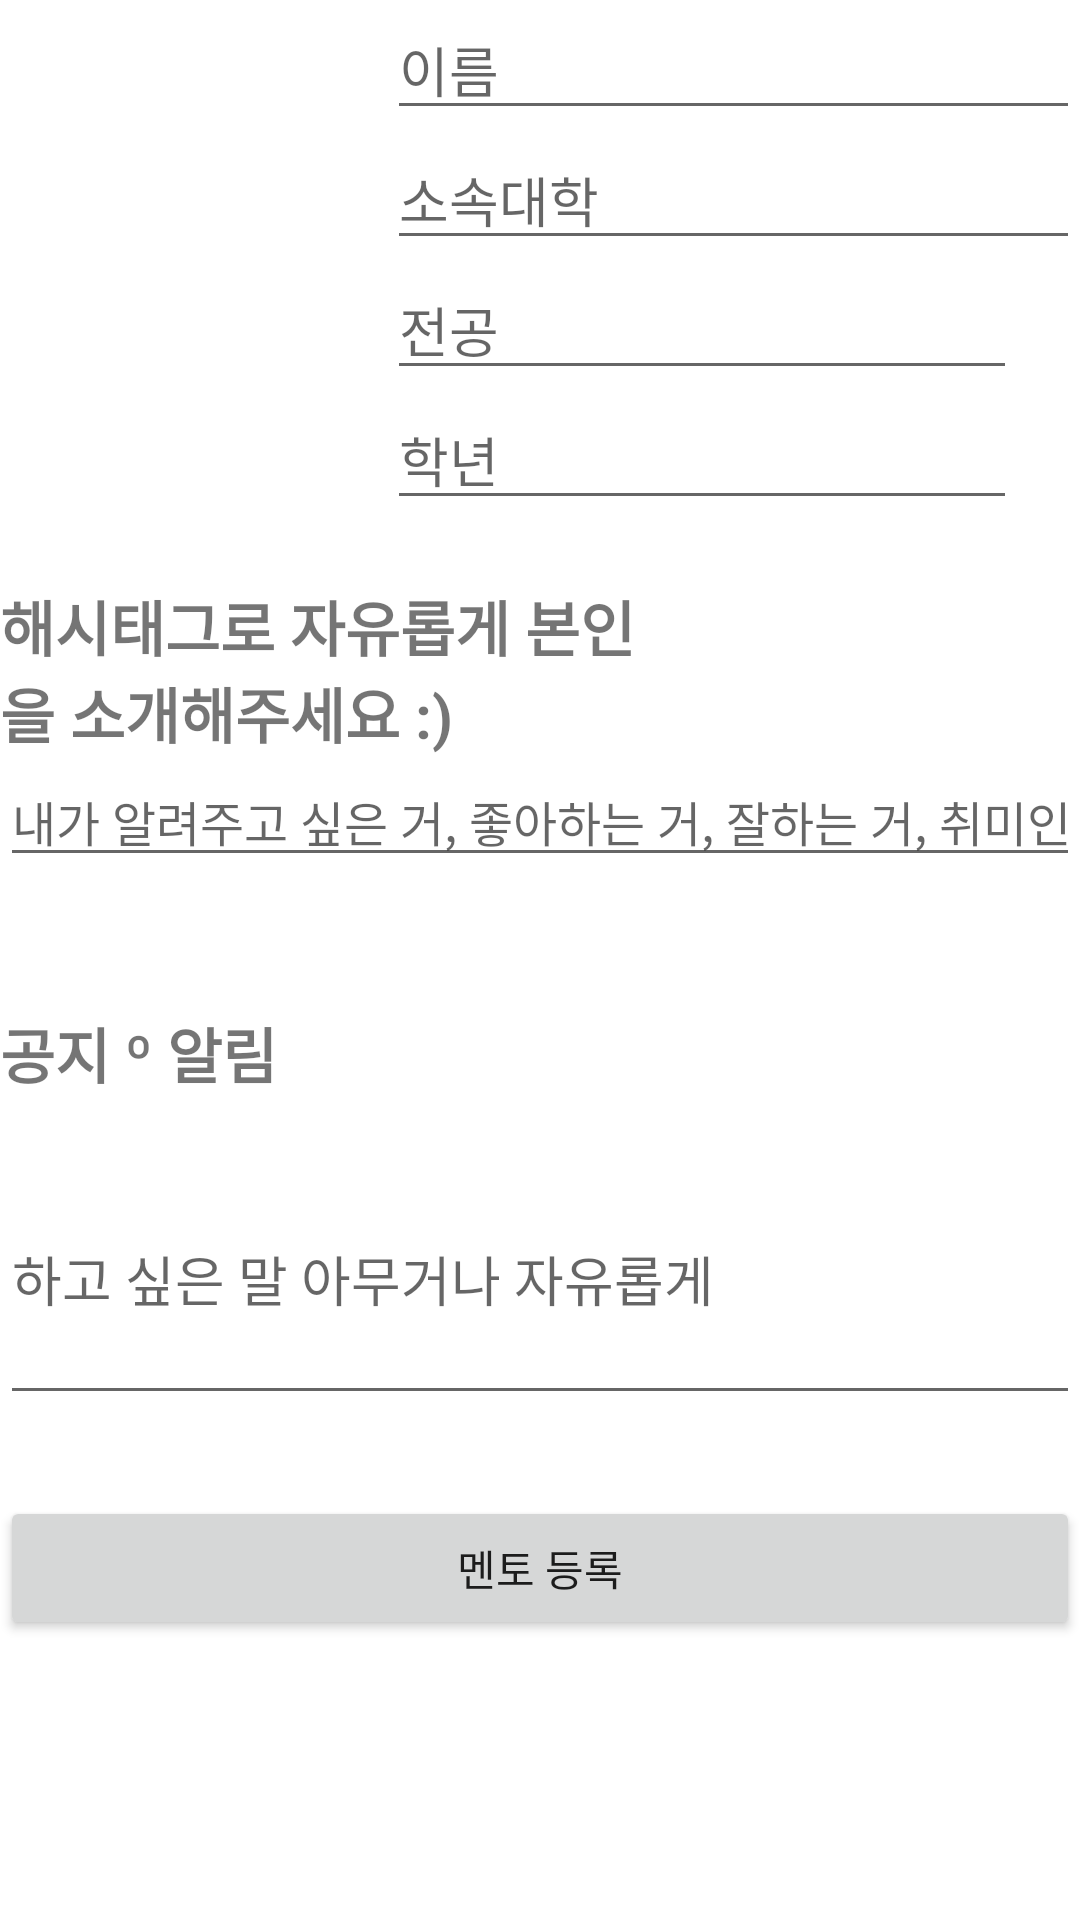

Reconstruct the res/layout file that produces this screen, plus the resources it refers to.
<!-- AndroidManifest.xml: application theme Theme.KWIN -->
<!-- res/layout/add.xml -->
<?xml version="1.0" encoding="utf-8"?>
<RelativeLayout xmlns:android="http://schemas.android.com/apk/res/android"
    xmlns:app="http://schemas.android.com/apk/res-auto"
    android:layout_width="match_parent"
    android:layout_height="match_parent"
    xmlns:tools="http://schemas.android.com/tools"
    android:orientation="vertical"
    >

    <ImageView
        android:id="@+id/imageView"
        android:layout_width="129dp"
        android:layout_height="134dp"
        android:layout_gravity="center_vertical|center_horizontal"
        android:scaleType="fitCenter"
        app:srcCompat="@drawable/ic_image" />


    <EditText
        android:id="@+id/name"
        android:layout_width="match_parent"
        android:layout_height="wrap_content"
        android:layout_toRightOf="@+id/imageView"
        android:ems="10"
        android:hint="이름"
        android:inputType="textPersonName" />

    <EditText
        android:id="@+id/college"
        android:layout_width="match_parent"
        android:layout_height="wrap_content"
        android:layout_below="@+id/name"
        android:layout_toRightOf="@+id/imageView"
        android:ems="10"
        android:hint="소속대학"
        android:inputType="textPersonName" />

    <EditText
        android:id="@+id/major"
        android:layout_width="wrap_content"
        android:layout_height="wrap_content"
        android:layout_below="@+id/college"
        android:layout_toRightOf="@+id/imageView"
        android:ems="10"
        android:hint="전공"
        android:inputType="textPersonName" />

    <EditText
        android:id="@+id/grade"
        android:layout_width="wrap_content"
        android:layout_height="wrap_content"
        android:layout_below="@+id/major"
        android:layout_toRightOf="@+id/imageView"
        android:ems="10"
        android:hint="학년"
        android:inputType="textPersonName" />

    <TextView
        android:id="@+id/hash"
        android:layout_width="216dp"
        android:layout_height="wrap_content"
        android:layout_below="@+id/imageView"
        android:layout_marginTop="60dp"
        android:text="해시태그로 자유롭게 본인을 소개해주세요 :)"
        android:textSize="20sp"
        android:textStyle="bold" />

    <EditText
        android:id="@+id/introduce"
        android:layout_width="match_parent"
        android:layout_height="wrap_content"
        android:layout_below="@+id/hash"
        android:ems="10"
        android:hint="내가 알려주고 싶은 거, 좋아하는 거, 잘하는 거, 취미인 거, 특기인 거, 맘껏 표현해요"
        android:inputType="textPersonName"
        android:textSize="16sp" />
    <TextView
        android:id="@+id/alar2"
        android:layout_width="wrap_content"
        android:layout_height="wrap_content"
        android:layout_below="@+id/introduce"
        android:layout_marginTop="44dp"
        android:text="공지 º 알림"
        android:textSize="20sp"
        android:textStyle="bold" />

    <EditText
        android:id="@+id/notice2"
        android:layout_width="match_parent"
        android:layout_height="94dp"
        android:layout_below="@+id/alar2"
        android:layout_marginTop="12dp"
        android:hint="하고 싶은 말 아무거나 자유롭게" />


    <Button
        android:id="@+id/bt_insert"
        android:layout_width="match_parent"
        android:layout_height="wrap_content"
        android:layout_below="@+id/notice2"
        android:layout_marginTop="27dp"
        android:text="멘토 등록" />


</RelativeLayout>
<!-- resources referenced by this layout -->
<resources>
  <style name="Theme.KWIN" parent="Theme.MaterialComponents.DayNight.DarkActionBar">
          
          <item name="colorPrimary">@color/purple_500</item>
          <item name="colorPrimaryVariant">@color/purple_700</item>
          <item name="colorOnPrimary">@color/white</item>
          
          <item name="colorSecondary">@color/teal_200</item>
          <item name="colorSecondaryVariant">@color/teal_700</item>
          <item name="colorOnSecondary">@color/black</item>
          
          <item name="android:statusBarColor" tools:targetApi="l">?attr/colorPrimaryVariant</item>
          
      </style>
  <!-- not gathered from this repository: default colours our renderer supplied (Android Studio template values) -->
  <color name="purple_500">#FF6200EE</color>
  <color name="purple_700">#FF3700B3</color>
  <color name="teal_200">#FF03DAC5</color>
  <color name="teal_700">#FF018786</color>
  <color name="black">#FF000000</color>
  <color name="white">#FFFFFFFF</color>
</resources>
